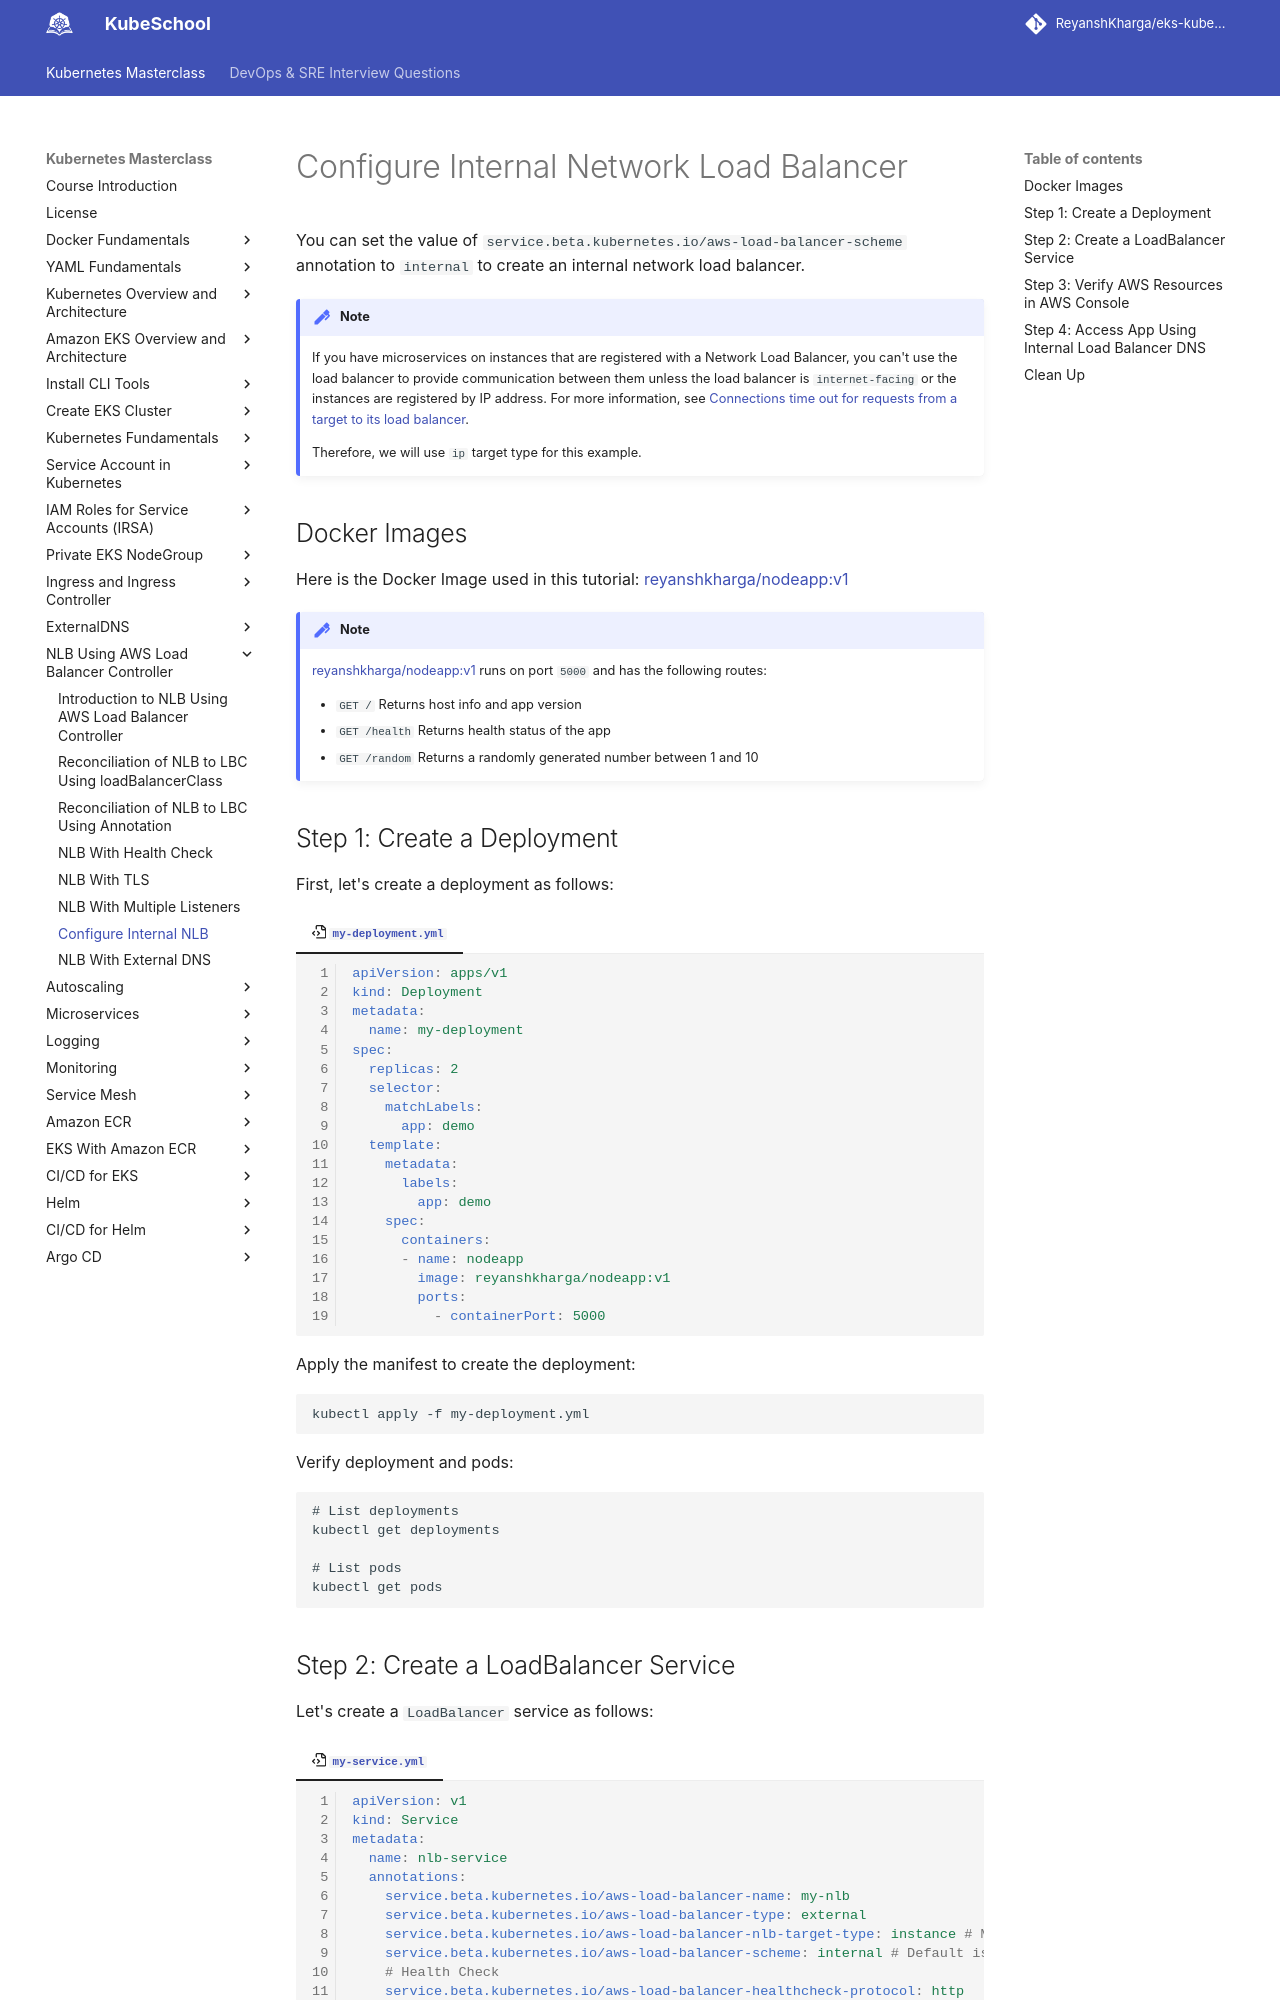

repository: ReyanshKharga/kloudkoncepts · page: kubernetes-on-eks/nlb-using-aws-load-balancer-controller/internal-nlb/index.html · generator: mkdocs

---
description:  Effortlessly manage Internal Network Load Balancer (NLB) with AWS Load Balancer Controller. Learn how to configure and optimize internal NLBs seamlessly. Elevate your infrastructure with Internal NLB using Load Balancer Controller.
---

# Configure Internal Network Load Balancer

You can set the value of `service.beta.kubernetes.io/aws-load-balancer-scheme` annotation to `internal` to create an internal network load balancer.

!!! note
    If you have microservices on instances that are registered with a Network Load Balancer, you can't use the load balancer to provide communication between them unless the load balancer is `internet-facing` or the instances are registered by IP address. For more information, see [Connections time out for requests from a target to its load balancer]{:target="_blank"}.

    Therefore, we will use `ip` target type for this example.


## Docker Images

Here is the Docker Image used in this tutorial: [reyanshkharga/nodeapp:v1]{:target="_blank"}

!!! note
    [reyanshkharga/nodeapp:v1]{:target="_blank"} runs on port `5000` and has the following routes:

    - `GET /` Returns host info and app version
    - `GET /health` Returns health status of the app
    - `GET /random` Returns a randomly generated number between 1 and 10


## Step 1: Create a Deployment

First, let's create a deployment as follows:

=== ":octicons-file-code-16: `my-deployment.yml`"

    ```yaml linenums="1"
    apiVersion: apps/v1
    kind: Deployment
    metadata:
      name: my-deployment
    spec:
      replicas: 2
      selector:
        matchLabels:
          app: demo
      template:
        metadata:
          labels:
            app: demo
        spec:
          containers:
          - name: nodeapp
            image: reyanshkharga/nodeapp:v1
            ports:
              - containerPort: 5000
    ```

Apply the manifest to create the deployment:

```
kubectl apply -f my-deployment.yml
```

Verify deployment and pods:

```
# List deployments
kubectl get deployments

# List pods
kubectl get pods
```
